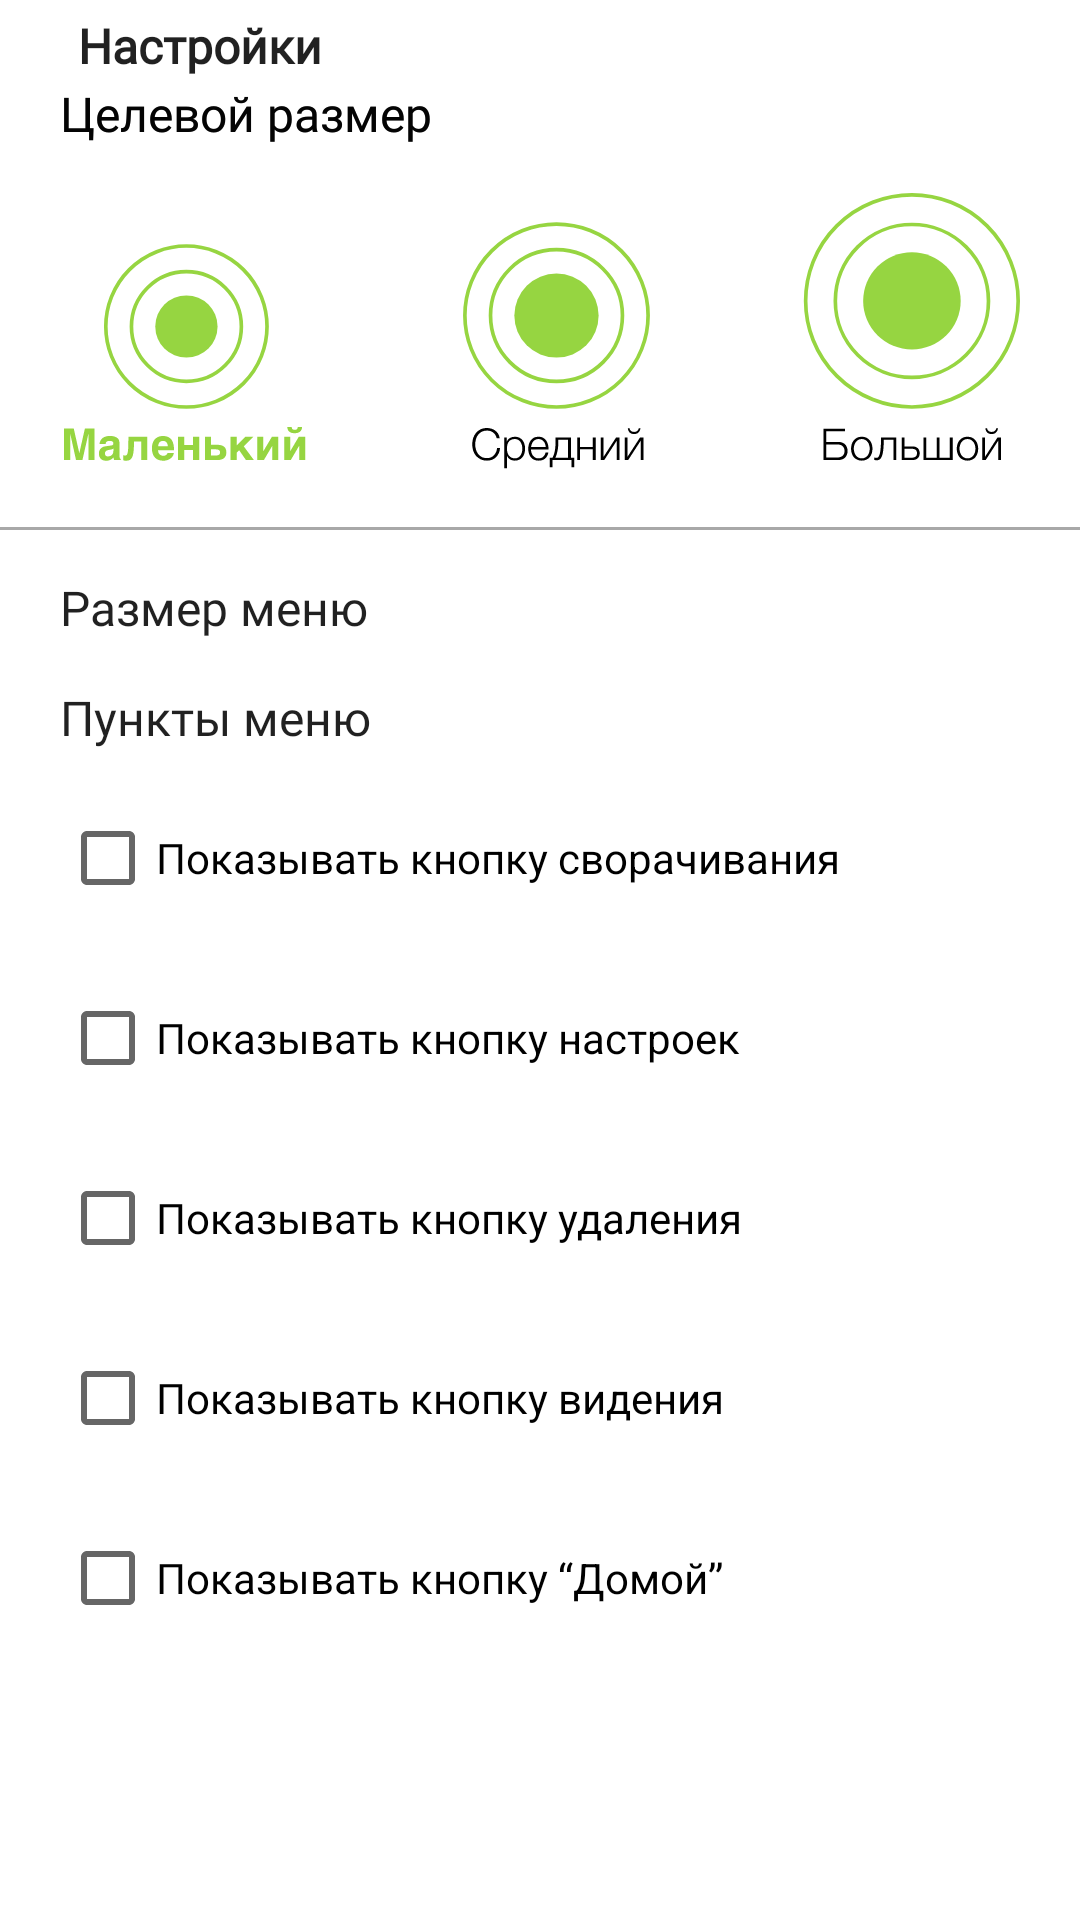

Here is an Android app screen rendered from its layout file. Give the layout XML and the strings, colors and styles it references.
<!-- AndroidManifest.xml: application theme Theme.AutoClicker -->
<!-- res/layout/fragment_settings.xml -->
<?xml version="1.0" encoding="utf-8"?>
<ScrollView xmlns:android="http://schemas.android.com/apk/res/android"
    xmlns:app="http://schemas.android.com/apk/res-auto"
    android:layout_width="match_parent"
    android:layout_height="match_parent">

    <androidx.constraintlayout.widget.ConstraintLayout
        android:layout_width="match_parent"
        android:layout_height="wrap_content">

        <ImageButton
            android:id="@+id/imageButton4"
            android:layout_width="wrap_content"
            android:layout_height="wrap_content"
            android:layout_marginStart="20dp"
            android:layout_marginTop="15dp"
            android:background="@drawable/rounded_corners_with_stroke"
            android:src="@drawable/ic_baseline_arrow_back_ios_24"
            app:layout_constraintStart_toStartOf="parent"
            app:layout_constraintTop_toTopOf="parent" />

        <TextView
            android:id="@+id/textView5"
            style="@style/headline"
            android:layout_width="wrap_content"
            android:layout_height="wrap_content"
            android:layout_marginStart="6dp"
            android:text="Настройки"
            app:layout_constraintBottom_toBottomOf="@+id/imageButton4"
            app:layout_constraintStart_toEndOf="@+id/imageButton4"
            app:layout_constraintTop_toTopOf="@+id/imageButton4" />

        <TextView
            android:id="@+id/textView12"
            style="@style/text"
            android:layout_width="wrap_content"
            android:layout_height="wrap_content"
            android:layout_marginTop="12dp"
            android:layout_marginBottom="500dp"
            android:text="Целевой размер"
            app:layout_constraintBottom_toBottomOf="parent"
            app:layout_constraintStart_toStartOf="@+id/imageButton4"
            app:layout_constraintTop_toBottomOf="@+id/imageButton4"
            app:layout_constraintVertical_bias="1.0" />

        <TextView
            android:id="@+id/textView13"
            style="@style/text"
            android:layout_width="wrap_content"
            android:layout_height="wrap_content"
            android:layout_marginTop="12dp"
            android:text="Целевой размер"
            app:layout_constraintStart_toStartOf="@+id/imageButton4"
            app:layout_constraintTop_toBottomOf="@+id/imageButton4" />

        <LinearLayout
            android:id="@+id/line"
            android:layout_width="0dp"
            android:layout_height="1dp"
            android:layout_marginTop="15dp"
            android:background="@color/hintsGray"
            android:orientation="vertical"
            app:layout_constraintEnd_toEndOf="parent"
            app:layout_constraintStart_toStartOf="parent"
            app:layout_constraintTop_toBottomOf="@+id/imageView" />


        <ImageView
            android:id="@+id/imageView"
            android:layout_width="0dp"
            android:layout_height="100dp"
            android:layout_marginTop="12dp"
            android:layout_marginEnd="20dp"
            android:scaleType="fitCenter"
            android:src="@drawable/ic_targetsize"
            app:layout_constraintEnd_toEndOf="parent"
            app:layout_constraintStart_toStartOf="@+id/textView12"
            app:layout_constraintTop_toBottomOf="@+id/textView12" />

        <TextView
            android:id="@+id/textView14"
            style="@style/text"
            android:layout_width="wrap_content"
            android:layout_height="wrap_content"
            android:layout_marginTop="15dp"
            android:text="Размер меню"
            app:layout_constraintStart_toStartOf="@+id/textView12"
            app:layout_constraintTop_toBottomOf="@+id/line" />

        <CheckBox
            android:id="@+id/checkBox"
            android:layout_width="wrap_content"
            android:layout_height="wrap_content"
            android:layout_marginTop="12dp"
            android:text="Показывать кнопку сворачивания"
            app:layout_constraintStart_toStartOf="@+id/textView15"
            app:layout_constraintTop_toBottomOf="@+id/textView15" />

        <CheckBox
            android:id="@+id/checkBox5"
            android:layout_width="wrap_content"
            android:layout_height="wrap_content"
            android:layout_marginTop="12dp"
            android:text="Показывать кнопку “Домой”"
            app:layout_constraintStart_toStartOf="@+id/checkBox4"
            app:layout_constraintTop_toBottomOf="@+id/checkBox4" />

        <CheckBox
            android:id="@+id/checkBox2"
            android:layout_width="wrap_content"
            android:layout_height="wrap_content"
            android:layout_marginTop="12dp"
            android:text="Показывать кнопку настроек"
            app:layout_constraintStart_toStartOf="@+id/checkBox"
            app:layout_constraintTop_toBottomOf="@+id/checkBox" />

        <CheckBox
            android:id="@+id/checkBox4"
            android:layout_width="wrap_content"
            android:layout_height="wrap_content"
            android:layout_marginTop="12dp"
            android:text="Показывать кнопку видения"
            app:layout_constraintStart_toStartOf="@+id/checkBox3"
            app:layout_constraintTop_toBottomOf="@+id/checkBox3" />

        <CheckBox
            android:id="@+id/checkBox3"
            android:layout_width="wrap_content"
            android:layout_height="wrap_content"
            android:layout_marginTop="12dp"
            android:text="Показывать кнопку удаления"
            app:layout_constraintStart_toStartOf="@+id/checkBox2"
            app:layout_constraintTop_toBottomOf="@+id/checkBox2" />

        <TextView
            android:id="@+id/textView15"
            style="@style/text"
            android:layout_width="wrap_content"
            android:layout_height="wrap_content"
            android:layout_marginTop="15dp"
            android:text="Пункты меню"
            app:layout_constraintStart_toStartOf="@+id/textView14"
            app:layout_constraintTop_toBottomOf="@+id/textView14" />

        <Button
            android:id="@+id/button"
            android:layout_width="0dp"
            android:layout_height="wrap_content"
            android:layout_marginStart="20dp"
            android:layout_marginTop="30dp"
            android:layout_marginEnd="20dp"
            android:background="@drawable/round_green_shape"
            android:text="Сбросить настройки"
            app:layout_constraintEnd_toEndOf="parent"
            app:layout_constraintStart_toStartOf="parent"
            app:layout_constraintTop_toBottomOf="@+id/checkBox5" />

        <Button
            android:id="@+id/button3"
            android:layout_width="0dp"
            android:layout_height="wrap_content"
            android:background="@drawable/round_green_shape"
            android:text="Сбросить настройки"
            app:layout_constraintTop_toBottomOf="@+id/button" />


    </androidx.constraintlayout.widget.ConstraintLayout>


</ScrollView>
<!-- resources referenced by this layout -->
<resources>
  <color name="hintsGray">#A8A8A8</color>
  <!-- drawable ic_targetsize: vector/xml drawable (drawable, 17233 chars, omitted) -->
  <!-- drawable rounded_corners_with_stroke (drawable) -->
  <?xml version="1.0" encoding="utf-8"?>
  <shape xmlns:android="http://schemas.android.com/apk/res/android">
      <corners android:radius="4dp"/>
      <stroke android:color="@color/hintsGray"
          android:width="0.5dp"/>
  </shape>
  <style name="headline" parent="text">
          <item name="android:textStyle">bold</item>
          <item name="android:color">@color/black</item>
      </style>//Helvetica
  <style name="text" parent="Theme.AutoClicker">
          <item name="android:textSize">16sp</item>
          <item name="android:fontFamily">@font/open_sans_semibold</item>
  
      </style>
  <style name="Theme.AutoClicker" parent="Theme.MaterialComponents.DayNight.NoActionBar">
          
          <item name="colorPrimary">@color/mainGreen</item>
          <item name="colorPrimaryVariant">@color/purple_700</item>
          <item name="colorOnPrimary">@color/white</item>
          
          <item name="colorSecondary">@color/teal_200</item>
          <item name="colorSecondaryVariant">@color/teal_700</item>
          <item name="colorOnSecondary">@color/black</item>
          
          <item name="android:statusBarColor">?attr/colorPrimaryVariant</item>
          <item name="android:buttonStyle">@style/buttons</item>
          <item name="android:imageButtonStyle">@style/imageButtons</item>
      </style>
  <color name="black">#000000</color>
  <color name="mainGreen">#96D541</color>
  <color name="purple_700">#FF3700B3</color>
  <color name="white">#FFFFFFFF</color>
  <color name="teal_200">#FF03DAC5</color>
  <color name="teal_700">#FF018786</color>
  <style name="buttons" parent="Widget.AppCompat.Button">
          <item name="android:backgroundTint">@color/mainGreen</item>
          <item name="background">@drawable/round_green_shape</item>
          <item name="android:textColor">@color/white</item>
          <item name="android:textStyle">bold</item>
  
      </style>
  <style name="imageButtons" parent="Widget.AppCompat.ImageButton">
          <item name="background">@drawable/rounded_corners_with_stroke</item>
      </style>
</resources>
